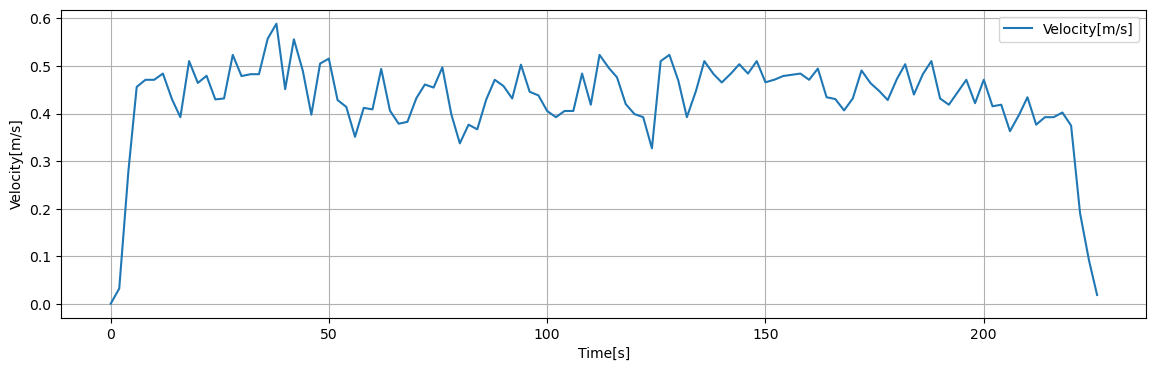

The table this chart was drawn from, first rows:
Time[s], Dist[m], Velocity[m/s], 1step_diff[m/s]
0.05, 0.001635, 0.0008177, 0.0008177
0.1, 0.003271, 0.001635, 0.0008177
0.15, 0.004906, 0.002453, 0.0008177
0.2, 0.006542, 0.003271, 0.0008177
0.25, 0.008177, 0.004089, 0.0008177
0.3, 0.009813, 0.004906, 0.0008177
0.35, 0.01145, 0.005724, 0.0008177
0.4, 0.01308, 0.006542, 0.0008177
0.45, 0.01472, 0.007359, 0.0008177
0.5, 0.01635, 0.008177, 0.0008177
0.55, 0.01799, 0.008995, 0.0008177
0.6, 0.01963, 0.009813, 0.0008177
0.65, 0.02126, 0.01063, 0.0008177
0.7, 0.0229, 0.01145, 0.0008177
0.75, 0.02453, 0.01227, 0.0008177
0.8, 0.02617, 0.01308, 0.0008177
0.85, 0.0278, 0.0139, 0.0008177
0.9, 0.02944, 0.01472, 0.0008177
0.95, 0.03107, 0.01554, 0.0008177
1, 0.03271, 0.01635, 0.0008177
1.05, 0.03434, 0.01717, 0.0008177
1.1, 0.03598, 0.01799, 0.0008177
1.15, 0.03761, 0.01881, 0.0008177
1.2, 0.03925, 0.01963, 0.0008177
1.25, 0.04089, 0.02044, 0.0008177
1.3, 0.04252, 0.02126, 0.0008177
1.35, 0.04416, 0.02208, 0.0008177
1.4, 0.04579, 0.0229, 0.0008177
1.45, 0.04743, 0.02371, 0.0008177
1.5, 0.04906, 0.02453, 0.0008177
1.55, 0.0507, 0.02535, 0.0008177
1.6, 0.05233, 0.02617, 0.0008177
1.65, 0.05397, 0.02698, 0.0008177
1.7, 0.0556, 0.0278, 0.0008177
1.75, 0.05724, 0.02862, 0.0008177
1.8, 0.05887, 0.02944, 0.0008177
1.85, 0.06051, 0.03026, 0.0008177
1.9, 0.06215, 0.03107, 0.0008177
1.95, 0.06378, 0.03189, 0.0008177
2, 0.06542, 0.03271, 0.005934
2.05, 0.07729, 0.03864, 0.005934
2.1, 0.08915, 0.04458, 0.005934
2.15, 0.101, 0.05051, 0.005934
2.2, 0.1129, 0.05645, 0.005934
2.25, 0.1248, 0.06238, 0.005934
2.3, 0.1366, 0.06831, 0.005934
2.35, 0.1485, 0.07425, 0.005934
2.4, 0.1604, 0.08018, 0.005934
2.45, 0.1722, 0.08612, 0.005934
2.5, 0.1841, 0.09205, 0.005934
2.55, 0.196, 0.09798, 0.005934
2.6, 0.2078, 0.1039, 0.005934
2.65, 0.2197, 0.1099, 0.005934
2.7, 0.2316, 0.1158, 0.005934
2.75, 0.2434, 0.1217, 0.005934
2.8, 0.2553, 0.1277, 0.005934
2.85, 0.2672, 0.1336, 0.005934
2.9, 0.279, 0.1395, 0.005934
2.95, 0.2909, 0.1455, 0.005934
3, 0.3028, 0.1514, 0.005934
... 4,459 more rows
